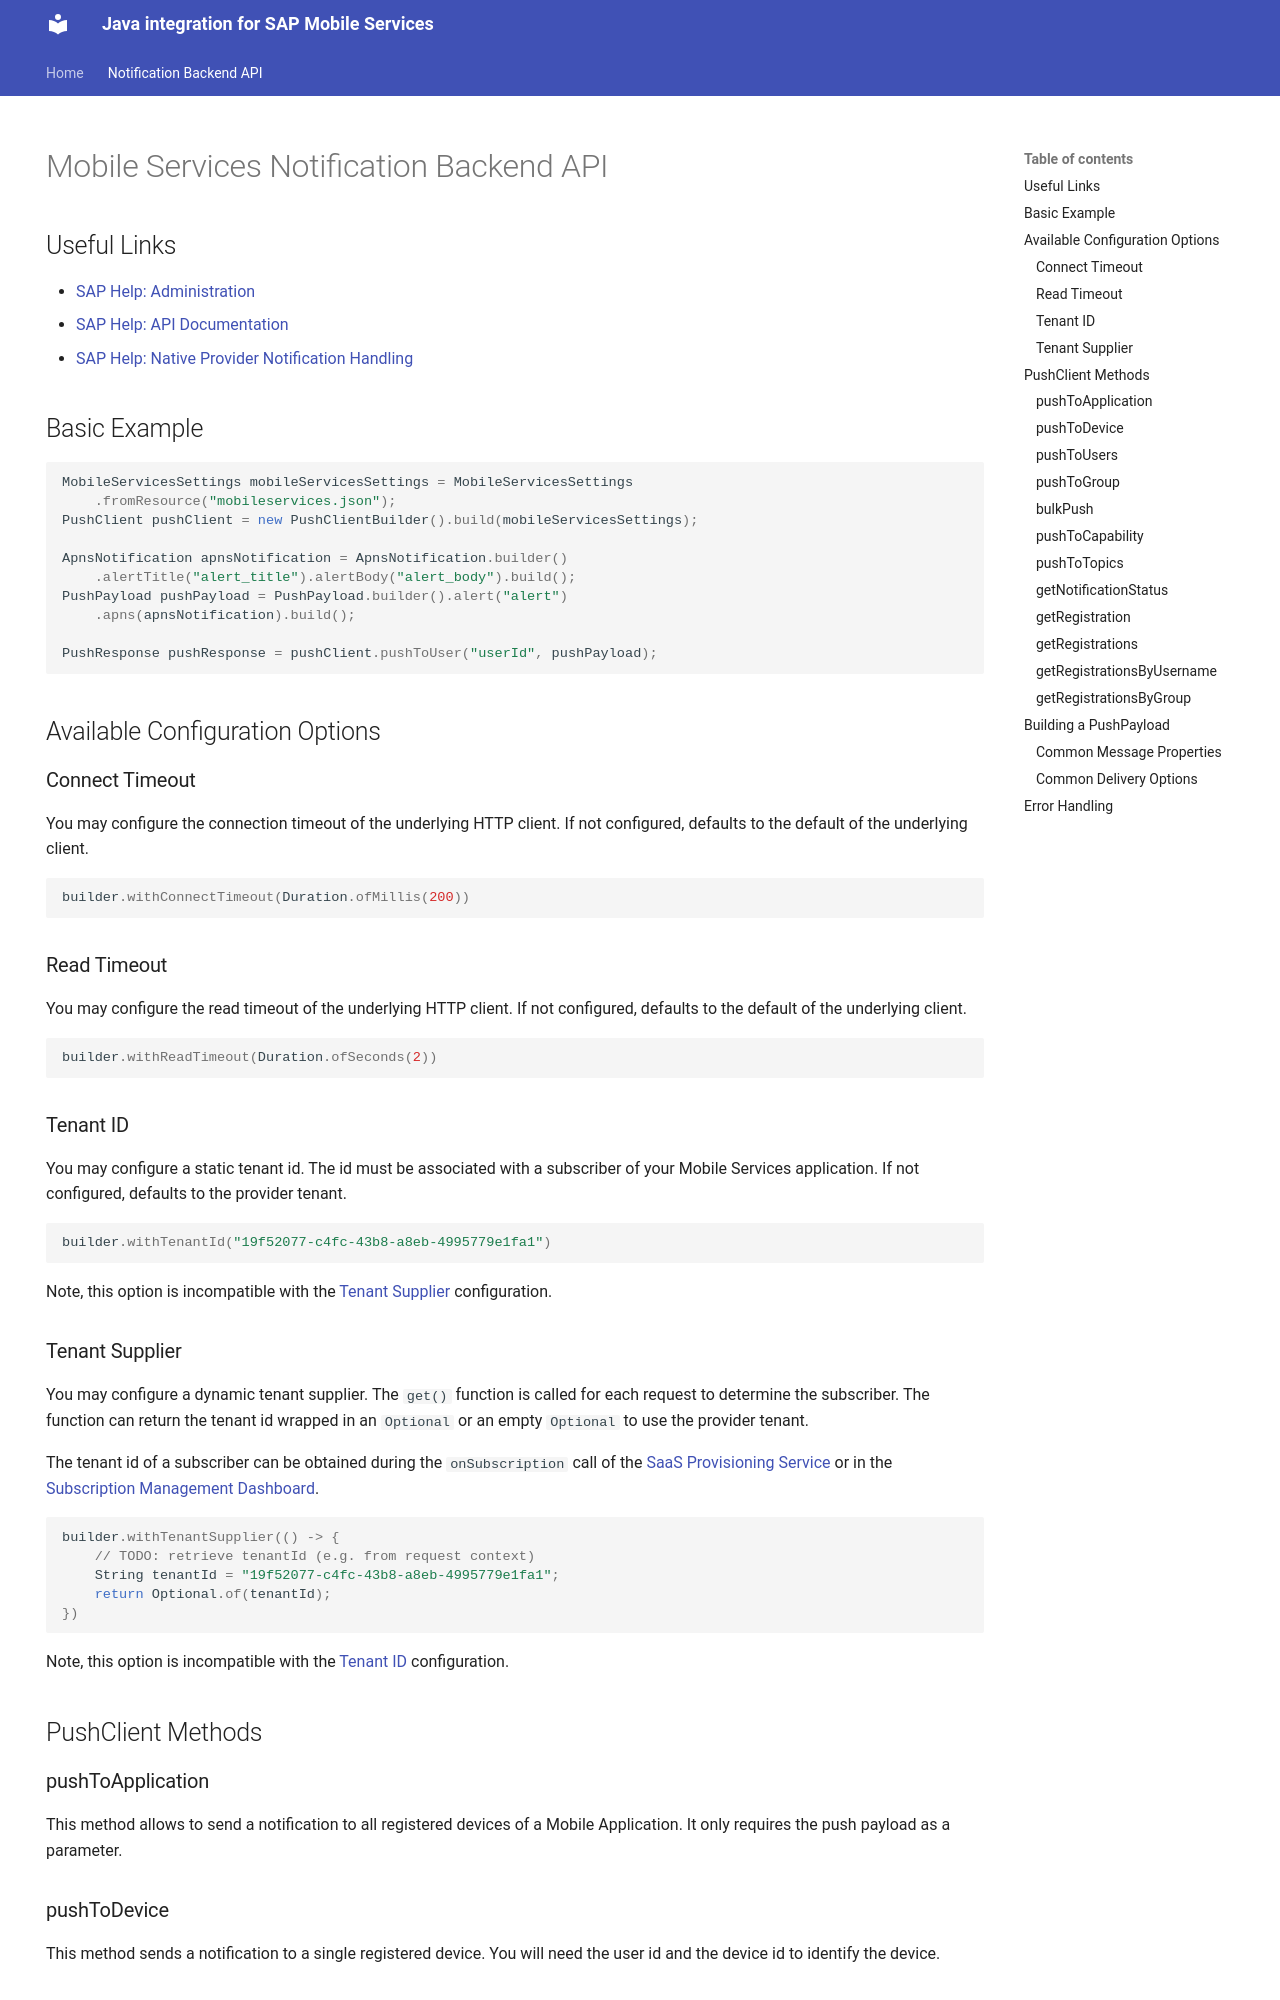

repository: SAP/java-integration-for-sap-mobile-services · page: main/push/index.html · generator: mkdocs

---
hide:

- navigation

---

# Mobile Services Notification Backend API

## Useful Links

* [SAP Help: Administration](https://help.sap.com/doc/f53c64b93e5140918d676b927a3cd65b/Cloud/en-US/docs-en/guides/features/push/admin/config.html)
* [SAP Help: API Documentation](https://help.sap.com/doc/f53c64b93e5140918d676b927a3cd65b/Cloud/en-US/docs-en/guides/features/push/api/backend-api.html)
* [SAP Help: Native Provider Notification Handling](https://help.sap.com/doc/f53c64b93e5140918d676b927a3cd65b/Cloud/en-US/docs-en/guides/features/push/native-providers.html)

## Basic Example

``` java
MobileServicesSettings mobileServicesSettings = MobileServicesSettings
    .fromResource("mobileservices.json");
PushClient pushClient = new PushClientBuilder().build(mobileServicesSettings);

ApnsNotification apnsNotification = ApnsNotification.builder()
    .alertTitle("alert_title").alertBody("alert_body").build();
PushPayload pushPayload = PushPayload.builder().alert("alert")
    .apns(apnsNotification).build();

PushResponse pushResponse = pushClient.pushToUser("userId", pushPayload);
```

## Available Configuration Options

### Connect Timeout

You may configure the connection timeout of the underlying HTTP client. If not configured, defaults to the default of
the underlying client.

``` java
builder.withConnectTimeout(Duration.ofMillis(200))
```

### Read Timeout

You may configure the read timeout of the underlying HTTP client. If not configured, defaults to the default of the
underlying client.

``` java
builder.withReadTimeout(Duration.ofSeconds(2))
```

### Tenant ID

You may configure a static tenant id. The id must be associated with a subscriber of your Mobile Services application.
If not configured, defaults to the provider tenant.

```java
builder.withTenantId("19f52077-c4fc-43b8-a8eb-4995779e1fa1")
```

Note, this option is incompatible with the [Tenant Supplier](#tenant-supplier) configuration.

### Tenant Supplier

You may configure a dynamic tenant supplier. The `get()` function is called for each request to determine the subscriber.
The function can return the tenant id wrapped in an `Optional` or an empty `Optional` to use the provider tenant.

The tenant id of a subscriber can be obtained during the `onSubscription` call of the [SaaS Provisioning Service](https://help.sap.com/docs/BTP/65de2977205c403bbc107264b8eccf4b/3971151ba22e4faa9b245943feecea54.html) or in the [Subscription Management Dashboard](https://help.sap.com/docs/BTP/65de2977205c403bbc107264b8eccf4b/434be695f9e946ccb4c28911dd1e16d0.html).

```java
builder.withTenantSupplier(() -> {
    // TODO: retrieve tenantId (e.g. from request context)
    String tenantId = "19f52077-c4fc-43b8-a8eb-4995779e1fa1";
    return Optional.of(tenantId);
})
```

Note, this option is incompatible with the [Tenant ID](#tenant-id) configuration.  

## PushClient Methods

### pushToApplication

This method allows to send a notification to all registered devices of a Mobile Application. It only requires the push
payload as a parameter.

### pushToDevice

This method sends a notification to a single registered device. You will need the user id and the device id to identify
the device.

### pushToUsers

This will send the same notification to a list of users. If a user has multiple devices registered, all of them will
receive the notification.
